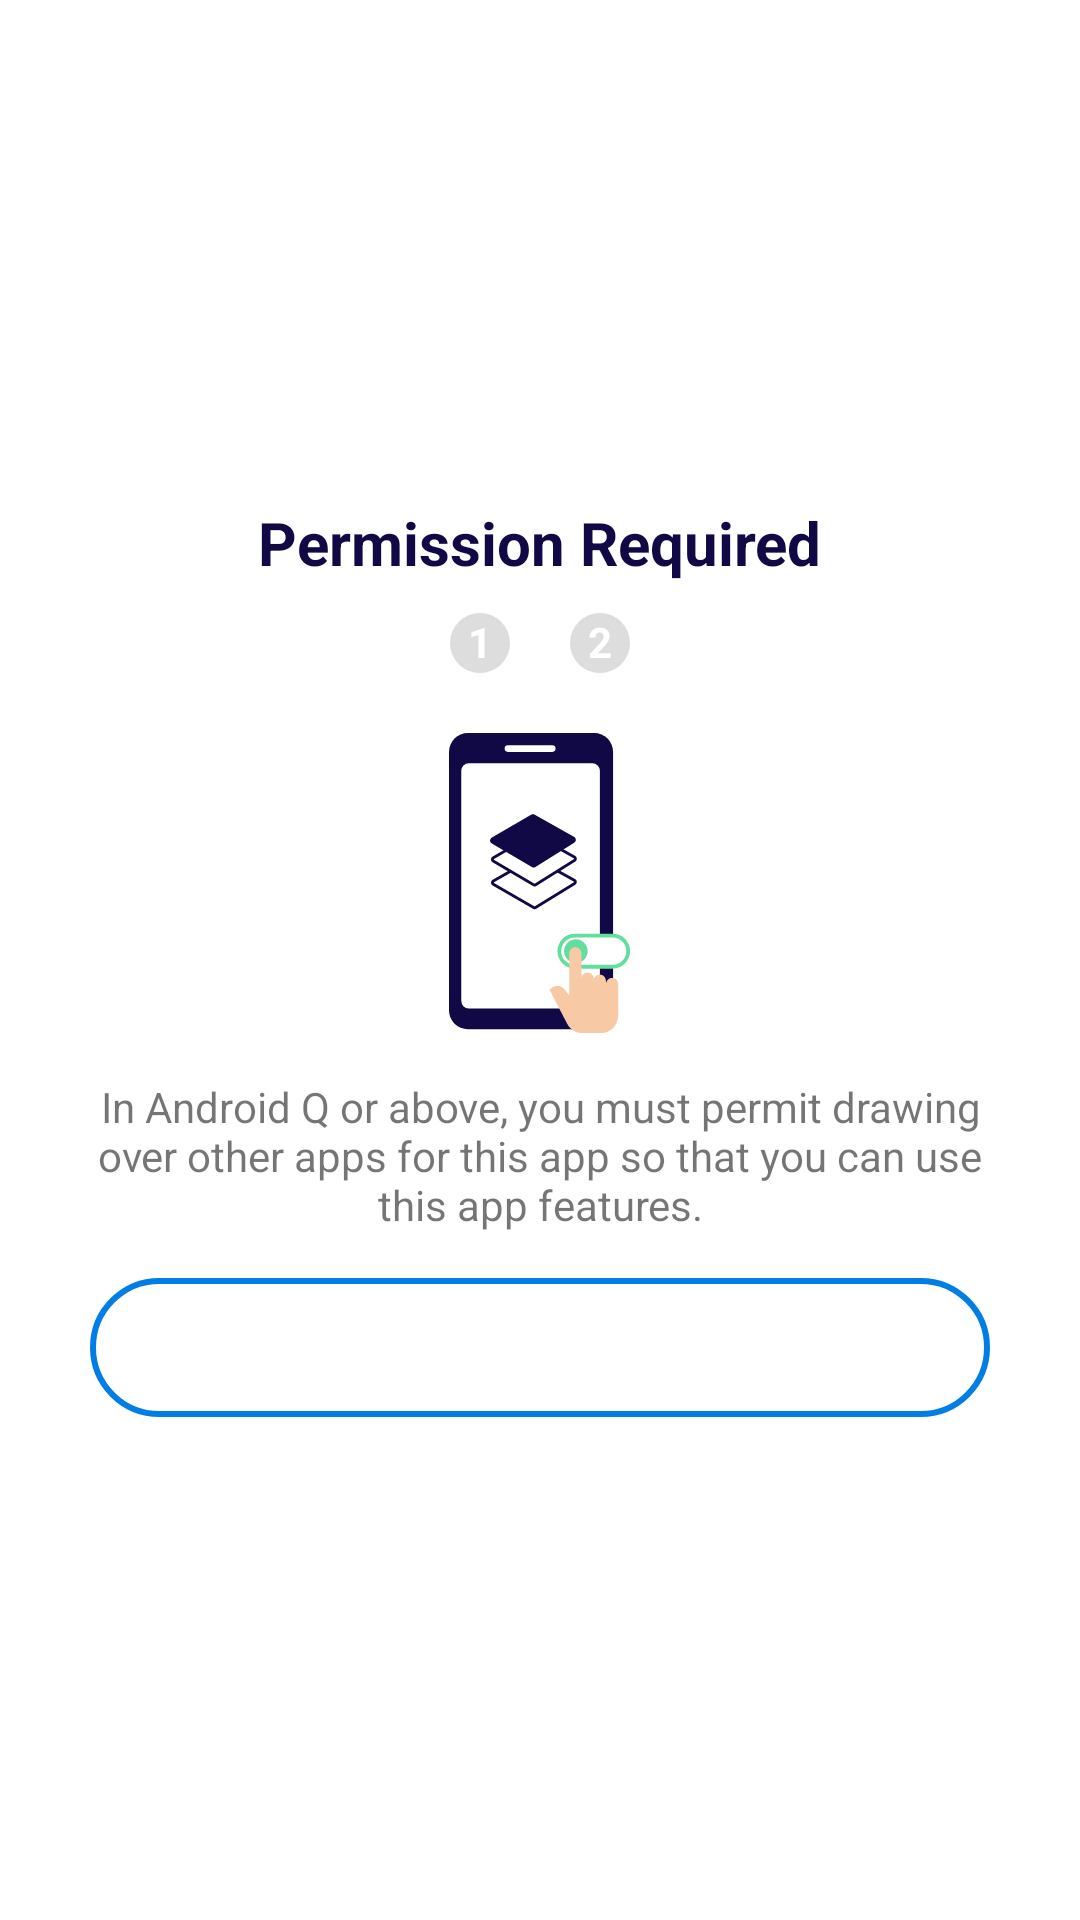

Here is an Android app screen rendered from its layout file. Give the layout XML and the strings, colors and styles it references.
<!-- AndroidManifest.xml: application theme Theme.PrivateEyeLite -->
<!-- res/layout/activity_required.xml -->
<?xml version="1.0" encoding="utf-8"?>
<androidx.constraintlayout.widget.ConstraintLayout xmlns:android="http://schemas.android.com/apk/res/android"
    xmlns:app="http://schemas.android.com/apk/res-auto"
    xmlns:tools="http://schemas.android.com/tools"
    android:layout_width="match_parent"
    android:layout_height="wrap_content">

    <LinearLayout
        android:layout_width="match_parent"
        android:layout_height="match_parent"
        android:layout_margin="30dp"
        android:gravity="center"
        android:orientation="vertical"
        app:layout_constraintBottom_toBottomOf="parent"
        app:layout_constraintEnd_toEndOf="parent"
        app:layout_constraintStart_toStartOf="parent"
        app:layout_constraintTop_toTopOf="parent">

        <TextView
            android:layout_width="wrap_content"
            android:layout_height="wrap_content"
            android:text="Permission Required"
            android:textColor="#100945"
            android:textSize="20sp"
            android:textStyle="bold" />

        <LinearLayout
            android:layout_width="wrap_content"
            android:layout_margin="10dp"
            android:layout_height="wrap_content">

            <TextView
                android:id="@+id/dialogCount1"
                android:layout_width="20dp"
                android:layout_height="20dp"
                android:layout_marginEnd="10dp"
                android:background="@drawable/dialog_count_bg"
                android:text="1"
                android:textAlignment="center"
                android:textColor="@color/white"
                android:textStyle="bold" />

            <TextView
                android:id="@+id/dialogCount2"
                android:layout_width="20dp"
                android:layout_height="20dp"
                android:background="@drawable/dialog_count_bg"
                android:text="2"
                android:layout_marginStart="10dp"
                android:textAlignment="center"
                android:textColor="@color/white"
                android:textStyle="bold" />

        </LinearLayout>

        <ImageView
            android:id="@+id/dialogLogo"
            android:layout_width="100dp"
            android:layout_height="100dp"
            android:layout_marginTop="10dp"
            android:layout_marginBottom="15dp"
            android:src="@drawable/ic_draw_overlay"
            android:textAlignment="center"
            android:textColor="@color/primary_color"
            android:textSize="40sp"
            android:textStyle="bold" />

        <TextView
            android:id="@+id/dialogDesc"
            android:layout_width="wrap_content"
            android:layout_height="wrap_content"
            android:layout_marginBottom="15dp"
            android:text="In Android Q or above, you must permit drawing over other apps for this app so that you can use this app features."
            android:textAlignment="center"
            android:textSize="14sp" />

        <TextView
            android:id="@+id/dialogBtn"
            android:layout_width="match_parent"
            android:layout_height="wrap_content"
            android:background="@drawable/dialog_btn"
            android:clickable="true"
            android:focusable="true"
            android:gravity="center"
            android:padding="11dp"
            android:text="Go To Setting"
            android:textColor="@color/white"
            android:textSize="18sp"
            android:textStyle="bold" />
    </LinearLayout>
</androidx.constraintlayout.widget.ConstraintLayout>
<!-- resources referenced by this layout -->
<resources>
  <color name="primary_color">#007ee5</color>
  <color name="white">#FFFFFFFF</color>
  <!-- drawable dialog_btn (drawable) -->
  <?xml version="1.0" encoding="utf-8"?>
  <ripple xmlns:android="http://schemas.android.com/apk/res/android" android:color="@color/primary_color">
      <item>
          <shape
              android:shape="rectangle">
  
              <stroke android:color="@color/primary_color" android:width="2dp"/>
              <solid android:color="@color/white"/>
              <corners android:radius="50dp"/>
  
          </shape>
      </item>
  </ripple>
  <!-- drawable dialog_count_bg (drawable) -->
  <?xml version="1.0" encoding="utf-8"?>
  <shape xmlns:android="http://schemas.android.com/apk/res/android" android:shape="oval">
  
      <solid android:color="#ddd"/>
  
  </shape>
  <!-- drawable ic_draw_overlay: vector/xml drawable (drawable, 3366 chars, omitted) -->
  <style name="Theme.PrivateEyeLite" parent="Theme.MaterialComponents.DayNight.NoActionBar">
          
          <item name="colorPrimary">@color/purple_500</item>
          <item name="colorPrimaryVariant">@color/purple_700</item>
          <item name="colorOnPrimary">@color/white</item>
          
          <item name="colorSecondary">@color/teal_200</item>
          <item name="colorSecondaryVariant">@color/teal_700</item>
          <item name="colorOnSecondary">@color/black</item>
          
          <item name="android:statusBarColor" tools:targetApi="m">@color/white</item>
          <item name="android:windowLightStatusBar" tools:targetApi="m">true</item>
          <item name="android:navigationBarColor">@color/white</item>
          <item name="android:windowLightNavigationBar" tools:targetApi="o_mr1">true</item>
          
          <item name="android:windowAnimationStyle">@style/animation</item>
      </style>
  <color name="purple_500">#007ee5</color>
  <color name="purple_700">#007ee5</color>
  <color name="teal_200">#FF03DAC5</color>
  <color name="teal_700">#FF018786</color>
  <color name="black">#FF000000</color>
  <style name="animation">
          <item name="android:windowEnterAnimation">@anim/slide_in_bottom</item>
          <item name="android:windowExitAnimation">@anim/slide_out_bottom</item>
      </style>
</resources>
